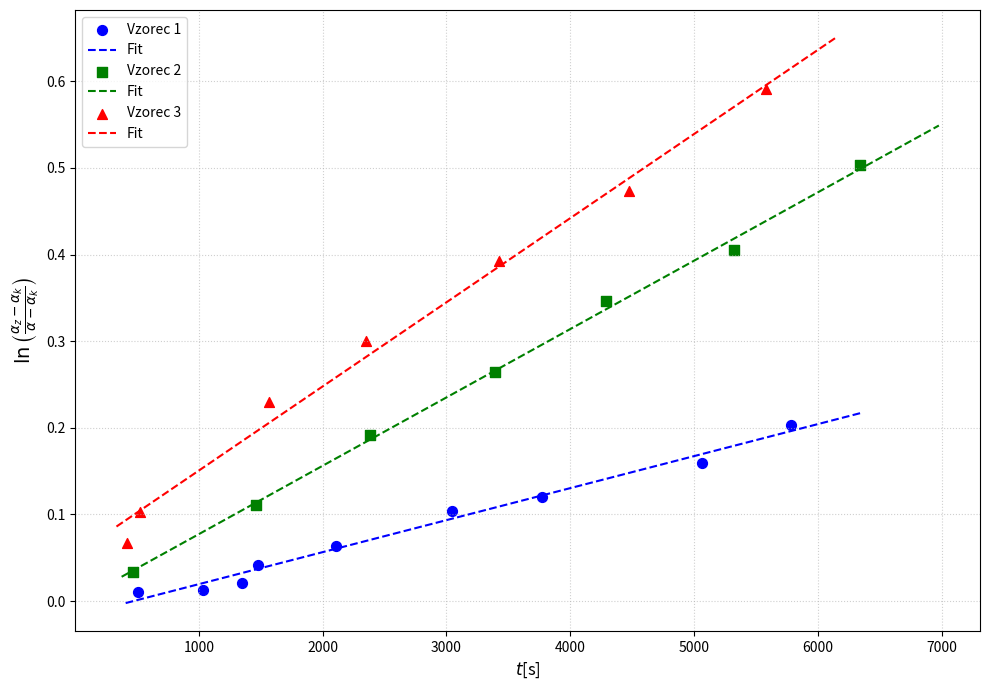
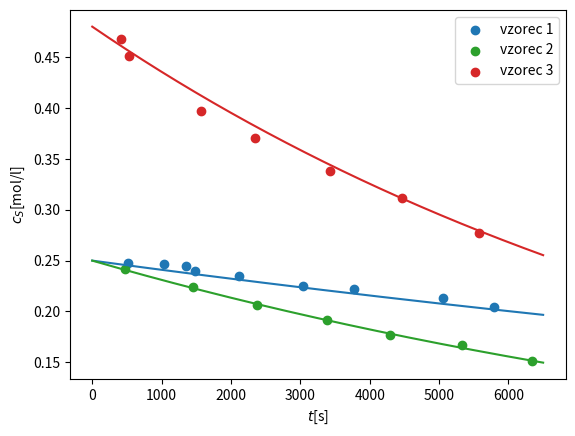

These charts were generated, in order, by the following Python code:
import numpy as np
import matplotlib.pyplot as plt
from scipy.optimize import curve_fit

# Definiramo linearno funkcijo za fitanje (y = k * t + n)
def linearna_funkcija(t, k, n):
    return k * t + n

# ==========================================
# 1. PODATKI IN IZRAČUN Y VREDNOSTI
# ==========================================

# Tabela 1
t1 = np.array([510, 1031, 1345, 1480, 2110, 3042, 3770, 5061, 5785])
phi1 = np.array([11.28, 11.25, 11.13, 10.83, 10.5, 9.95, 9.73, 9.21, 8.65])
az1, ak1 = 11.44, -3.72
y1 = np.log((az1 - ak1) / (phi1 - ak1))
c_s1=0.25/(az1 - ak1) * (phi1 - ak1)

# Tabela 2
t2 = np.array([469, 1457, 2380, 3390, 4286, 5324, 6344])
phi2 = np.array([10.88, 9.8, 8.75, 7.88, 6.97, 6.35, 5.42])
az2, ak2 = 11.38, -3.7
y2 = np.log((az2 - ak2) / (phi2 - ak2))
c_s2=0.25/(az2 - ak2) * (phi2 - ak2)

# Tabela 3
t3 = np.array([417, 526, 1570, 2352, 3422, 4472, 5581])
phi3 = np.array([19.88, 18.92, 15.83, 14.28, 12.4, 10.88, 8.88])
az3, ak3 = 21.74, -7.06
y3 = np.log((az3 - ak3) / (phi3 - ak3))
c_s3=0.5/(az3 - ak3) * (phi3 - ak3)

# Združimo v strukturo za lažjo zanko
podatki = [
    {"t": t1, "y": y1, "label": "Vzorec 1", "color": "blue", "marker": "o"},
    {"t": t2, "y": y2, "label": "Vzorec 2", "color": "green", "marker": "s"},
    {"t": t3, "y": y3, "label": "Vzorec 3", "color": "red", "marker": "^"}
]

# ==========================================
# 2. FITANJE IN IZRIS GRAFA
# ==========================================
plt.figure(figsize=(10, 7))

print("REZULTATI LINEARNEGA FITANJA (y = k * t + n):")
print("-" * 60)

for p in podatki:
    # curve_fit vrne optimalne parametre (popt) in kovariantno matriko (pcov)
    popt, pcov = curve_fit(linearna_funkcija, p["t"], p["y"])
    
    k_opt, n_opt = popt
    # Standardna napaka parametrov je koren diagonalnih elementov kovariantne matrike
    k_err, n_err = np.sqrt(np.diag(pcov))
    
    # Izpis rezultatov v terminal
    print(f"{p['label']}:")
    print(f"  Naklon (k) = {k_opt:.6e} ± {k_err:.6e} s^-1")
    print(f"  Presek (n) = {n_opt:.4f} ± {n_err:.4f}")
    print("-" * 60)
    
    # Izris eksperimentalnih točk
    plt.scatter(p["t"], p["y"], color=p["color"], marker=p["marker"], 
                s=50, label=f"{p['label']}")
    
    # Izris fitane premice (generiramo gladke t-točke od min do max)
    t_fit = np.linspace(min(p["t"])*0.8, max(p["t"])*1.1, 100)
    y_fit = linearna_funkcija(t_fit, k_opt, n_opt)
    
    # Dodamo informacijo o naklonu v legendi grafa
    legenda_text = f"Fit"
    plt.plot(t_fit, y_fit, color=p["color"], linestyle="--", label=legenda_text)

# Urejanje izgleda grafa
plt.xlabel("$t$[s]", fontsize=12)
plt.ylabel(r"$\ln\left(\frac{\alpha_z - \alpha_k}{\alpha - \alpha_k}\right)$", fontsize=14)
plt.grid(True, linestyle=":", alpha=0.6)
plt.legend(fontsize=10, loc="upper left")

# Prikaz grafa
plt.tight_layout()
plt.savefig("inverzija saharoze ln.pdf")
plt.show()

k_1=3.69e-05
k_2=7.89e-05
k_3=9.71e-05

time=np.linspace(0,6500,100000)
def funkcija(c_0,k,t):
    return c_0*np.exp(-k*t)

y_1=funkcija(0.25, k_1, time)
y_2=funkcija(0.25, k_2, time)
y_3=funkcija(0.48, k_3, time)

plt.scatter(t1,c_s1, color="tab:blue", label="vzorec 1")
plt.scatter(t2,c_s2, color="tab:green", label="vzorec 2")
plt.scatter(t3,c_s3, color="tab:red", label="vzorec 3")
plt.plot(time, y_1, color="tab:blue")
plt.plot(time, y_2, color="tab:green")
plt.plot(time, y_3, color="tab:red")
plt.legend()
plt.xlabel(f"$t$[s]")
plt.ylabel(f"$c_S$[mol/l]")
plt.savefig("inverzija saharoze c.pdf")
plt.show()
